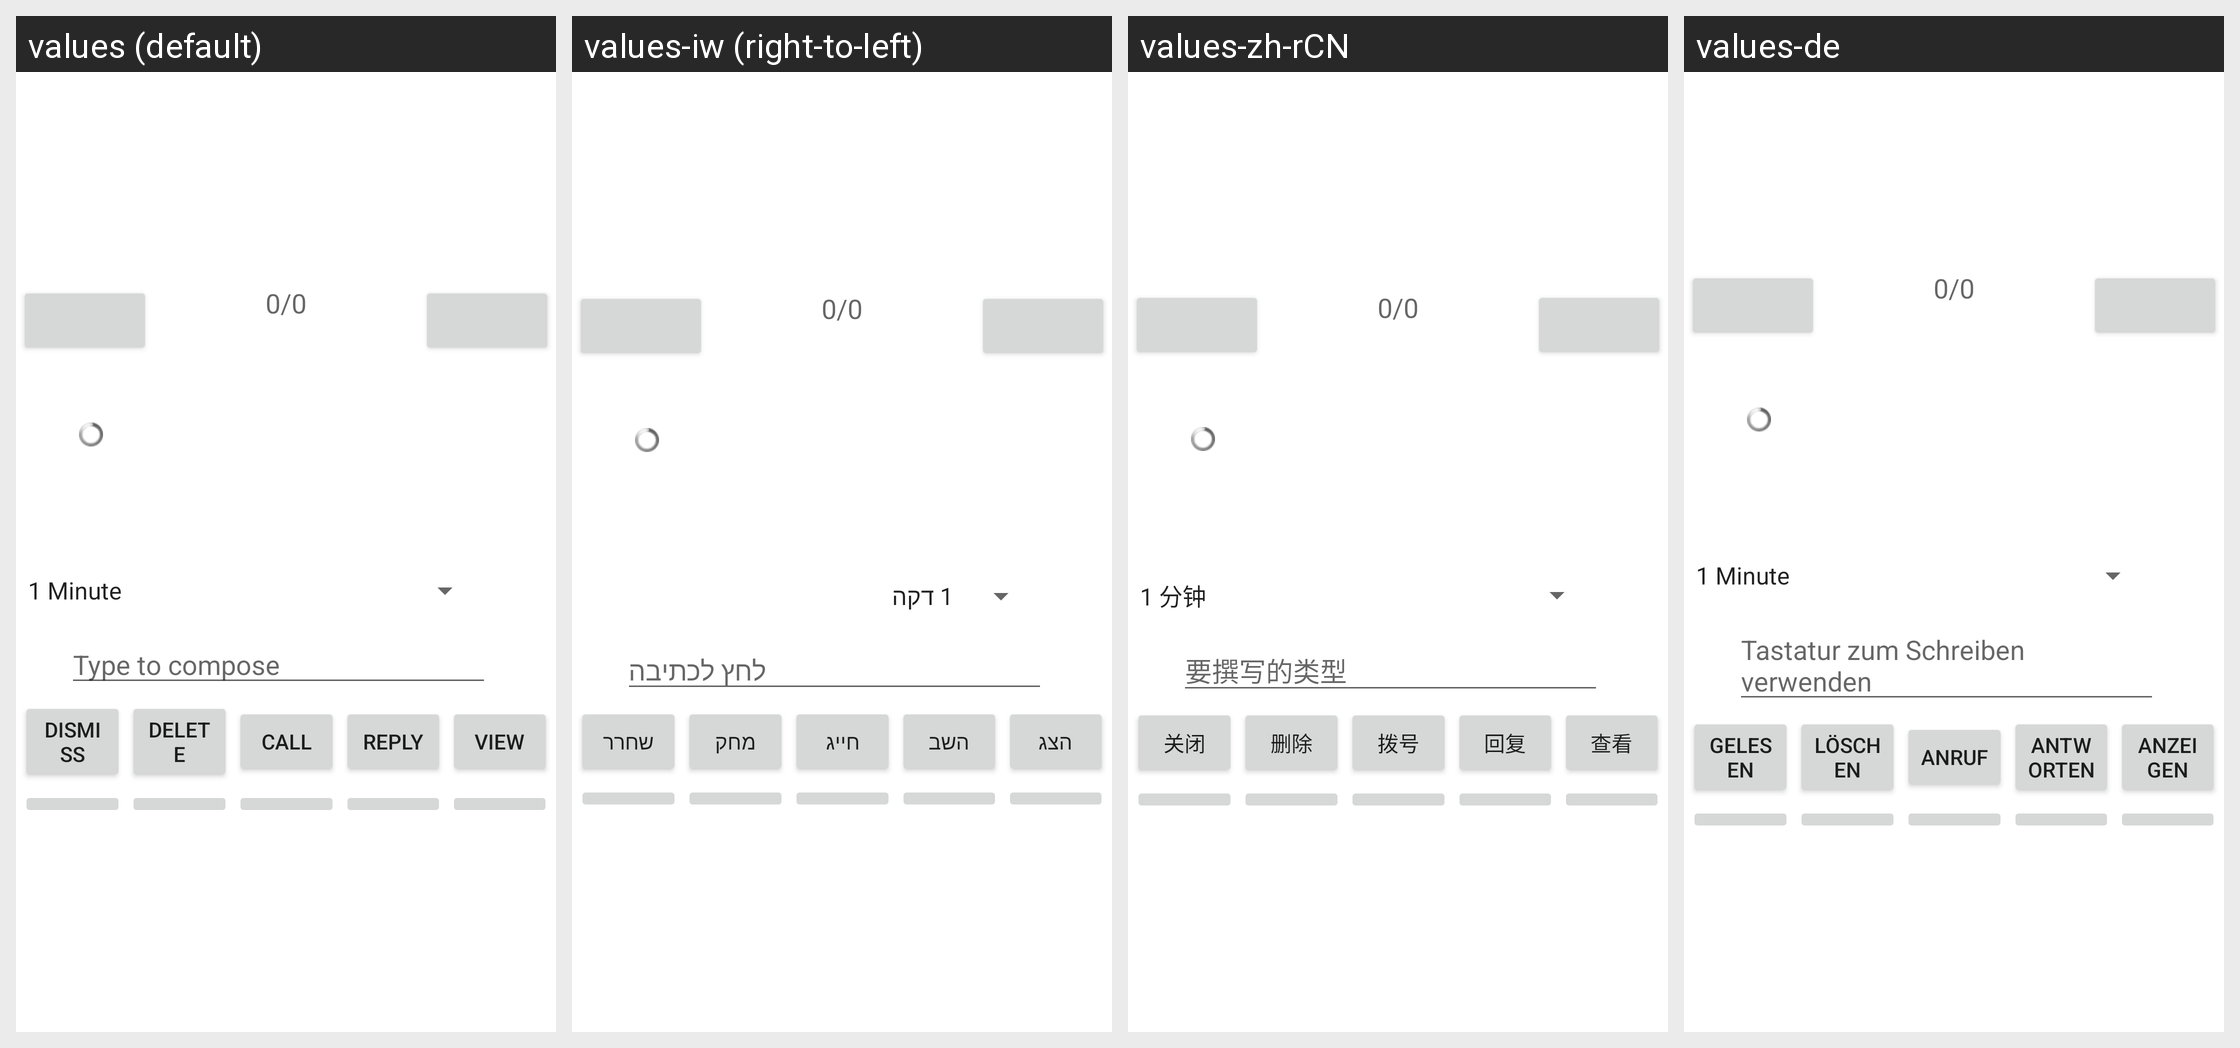

For this localized Android screen grid, give each drawn string resource with its value in every locale shown.
Android screen res/layout/notification_reply.xml rendered under 4 locales, left to right: values (default), values-iw (right-to-left), values-zh-rCN, values-de. Device: Nexus 5 (rendered at 1080×1920; each locale shown at half size, 540×960, under a caption strip naming it); theme Theme.MaterialComponents.DayNight.NoActionBar.
Other locales in the repository, not shown: values-en, values-en-rGB, values-es, values-fr, values-ga, values-he, values-hu, values-it, values-ja, values-pl, values-pt, values-pt-rBR, values-ru, values-tr.
Strings drawn on this screen, with the default value and each locale's value (text and hints the layout hard-codes, and strings that could not be matched under every locale, appear in the picture but are not listed):

type_to_compose
  values: Type to compose
  values-iw: לחץ לכתיבה
  values-zh-rCN: 要撰写的类型
  values-de: Tastatur zum Schreiben verwenden

dismiss
  values: Dismiss
  values-iw: שחרר
  values-zh-rCN: 关闭
  values-de: Gelesen

delete
  values: Delete
  values-iw: מחק
  values-zh-rCN: 删除
  values-de: Löschen

call
  values: Call
  values-iw: חייג
  values-zh-rCN: 拨号
  values-de: Anruf

reply
  values: Reply
  values-iw: השב
  values-zh-rCN: 回复
  values-de: Antworten

view
  values: View
  values-iw: הצג
  values-zh-rCN: 查看
  values-de: Anzeigen
